Labelled photos from "GAN-Autoencoder", an image-classification folder in vandanamonappa07/GAN-Autoencoder. The possible labels are: non-tumor, non-viable tumor, tumor, viable, viable non-viable.

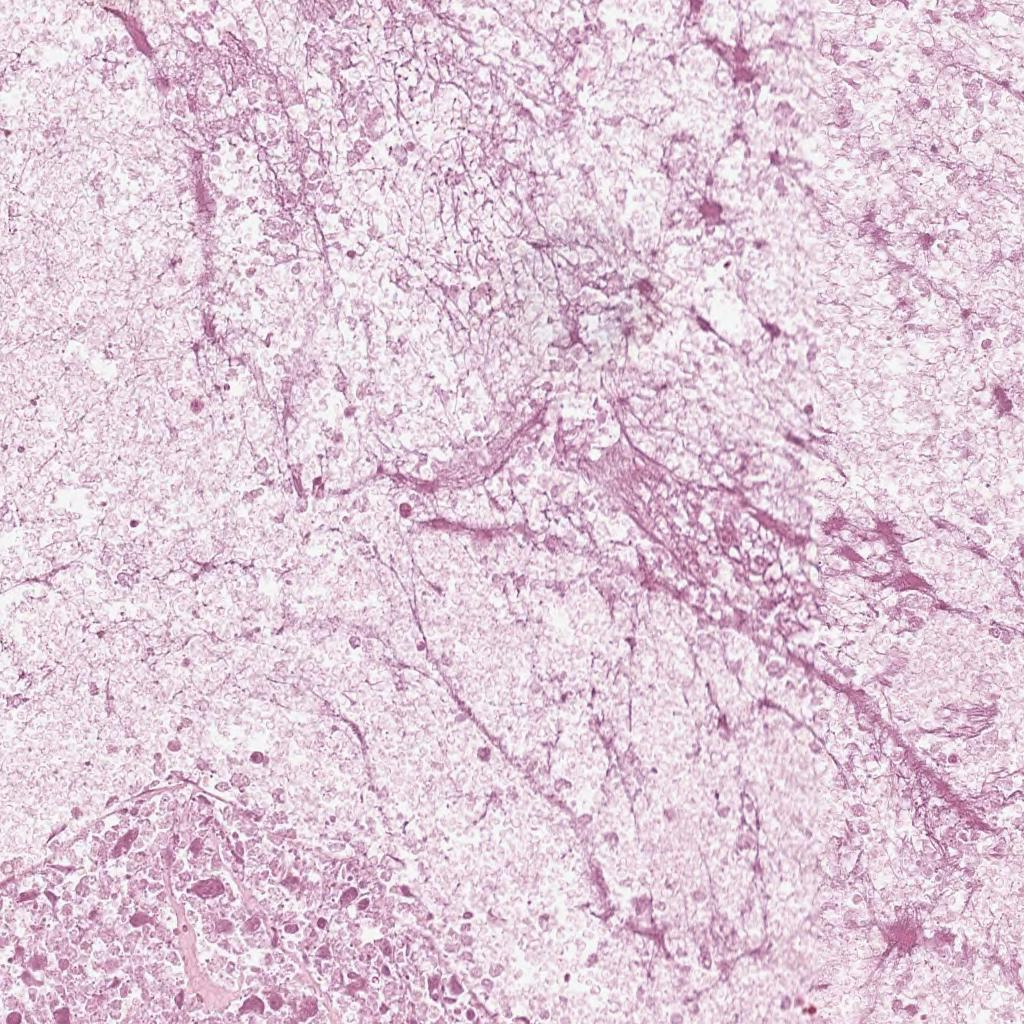
Label: non-viable tumor

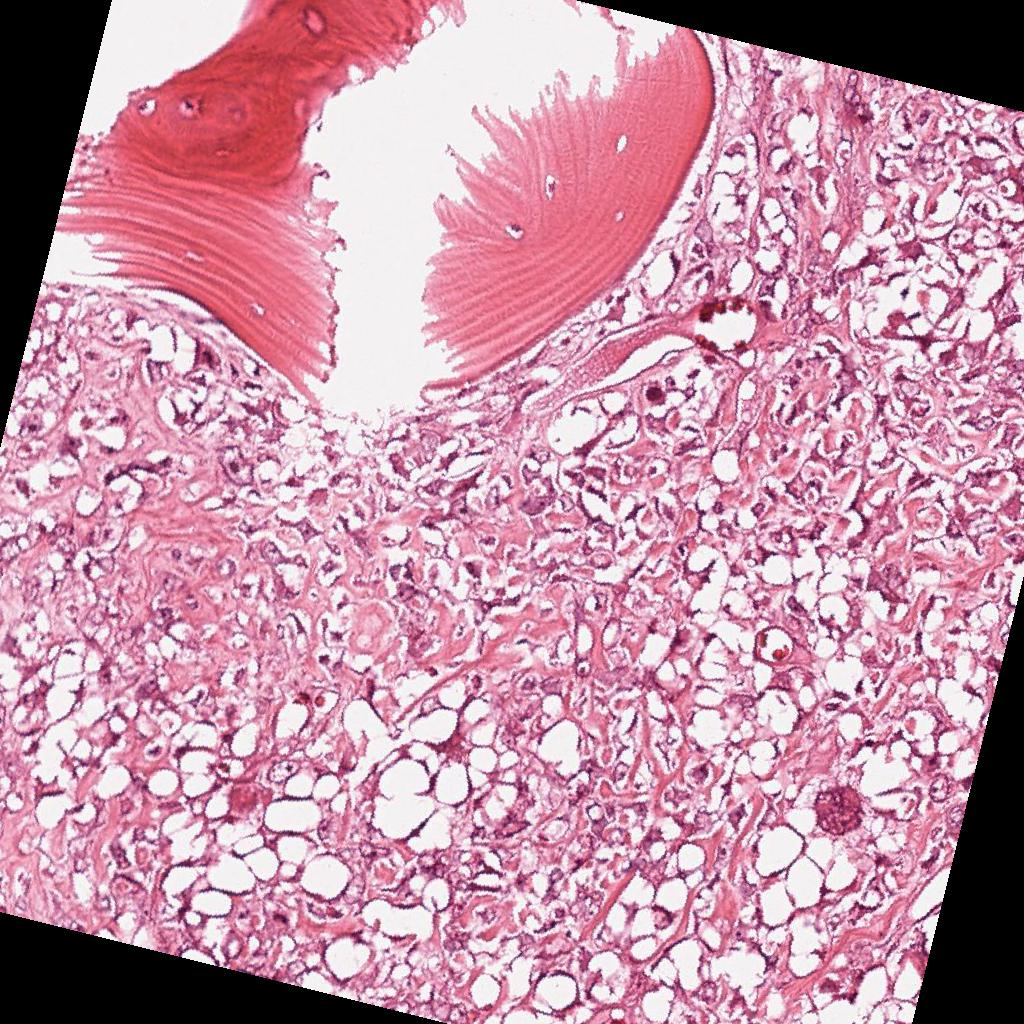
Label: viable

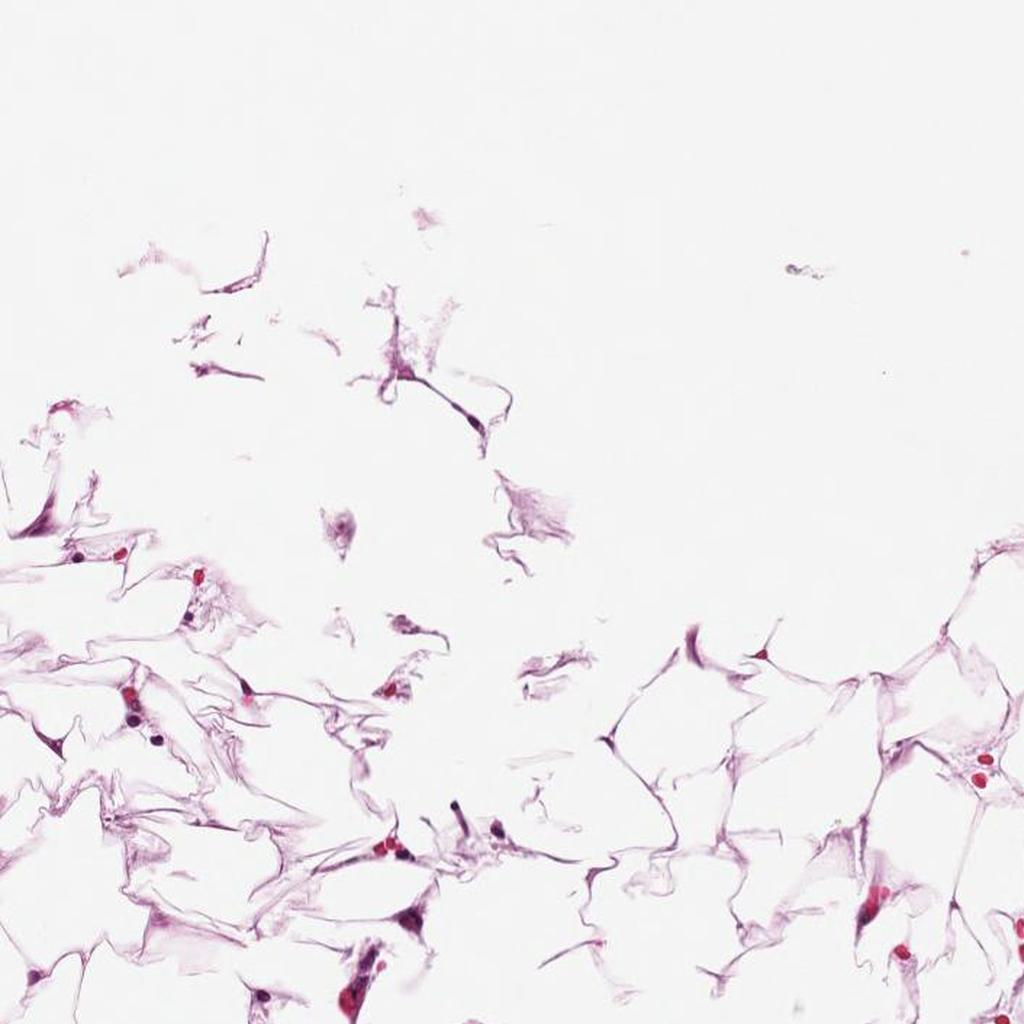
Label: non-tumor

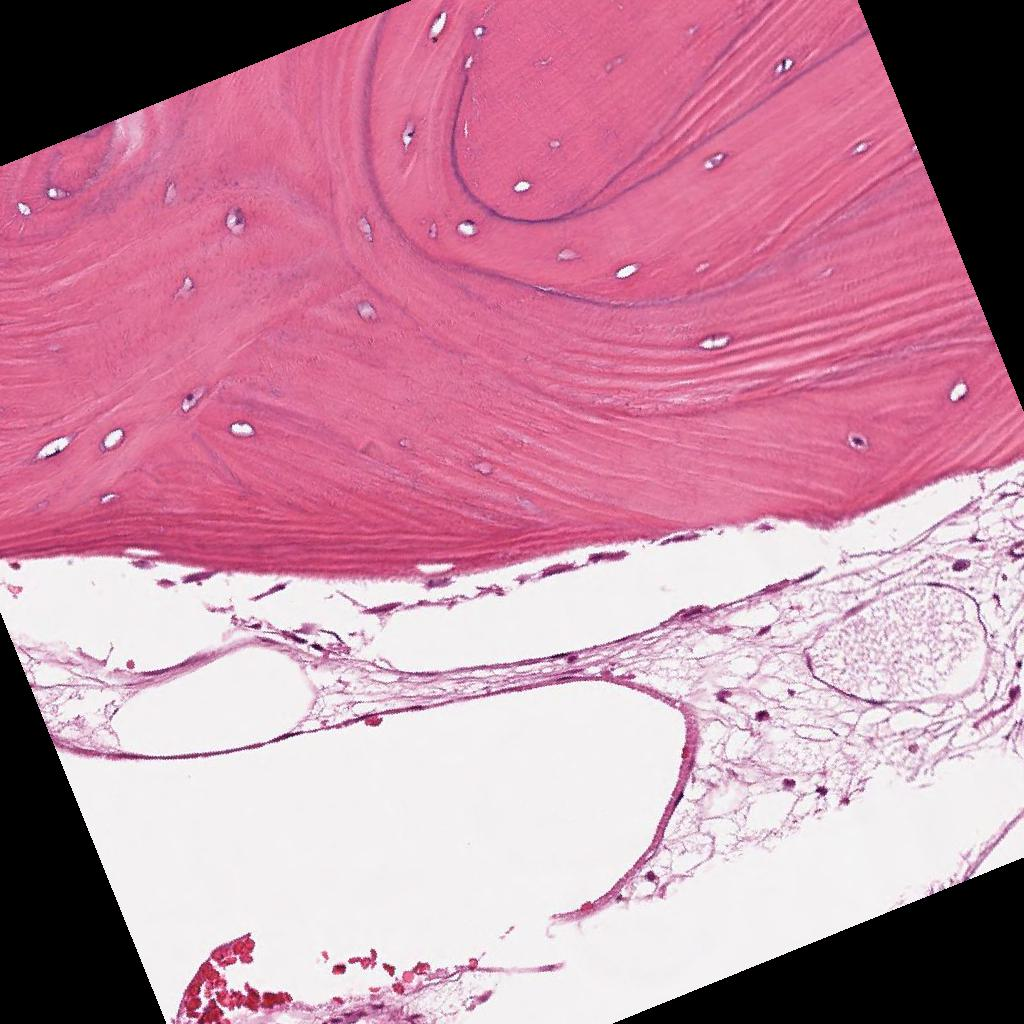
Label: non-tumor

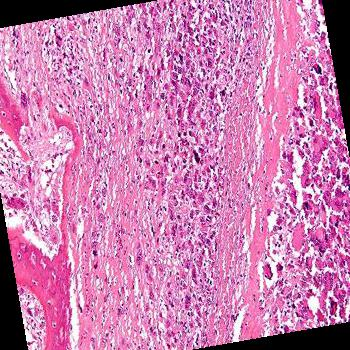
Label: tumor

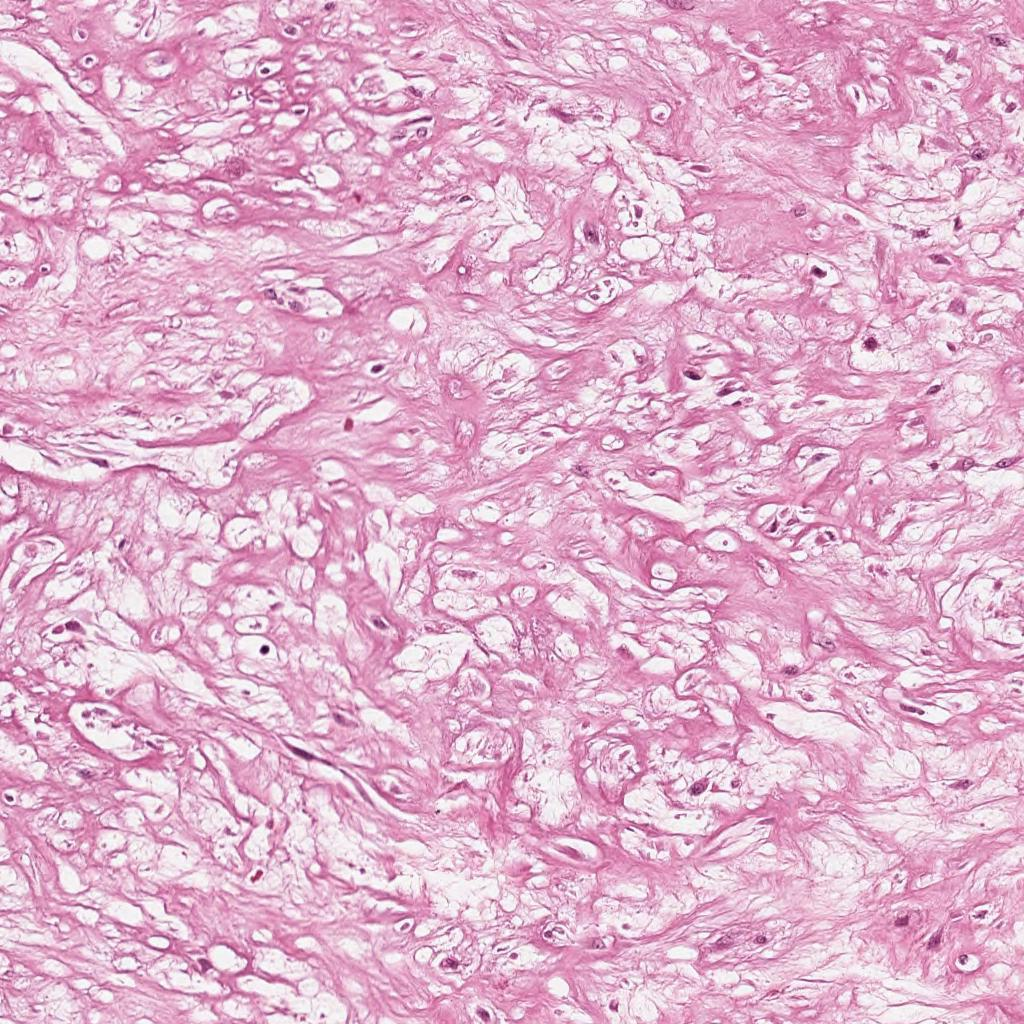
Label: non-viable tumor
